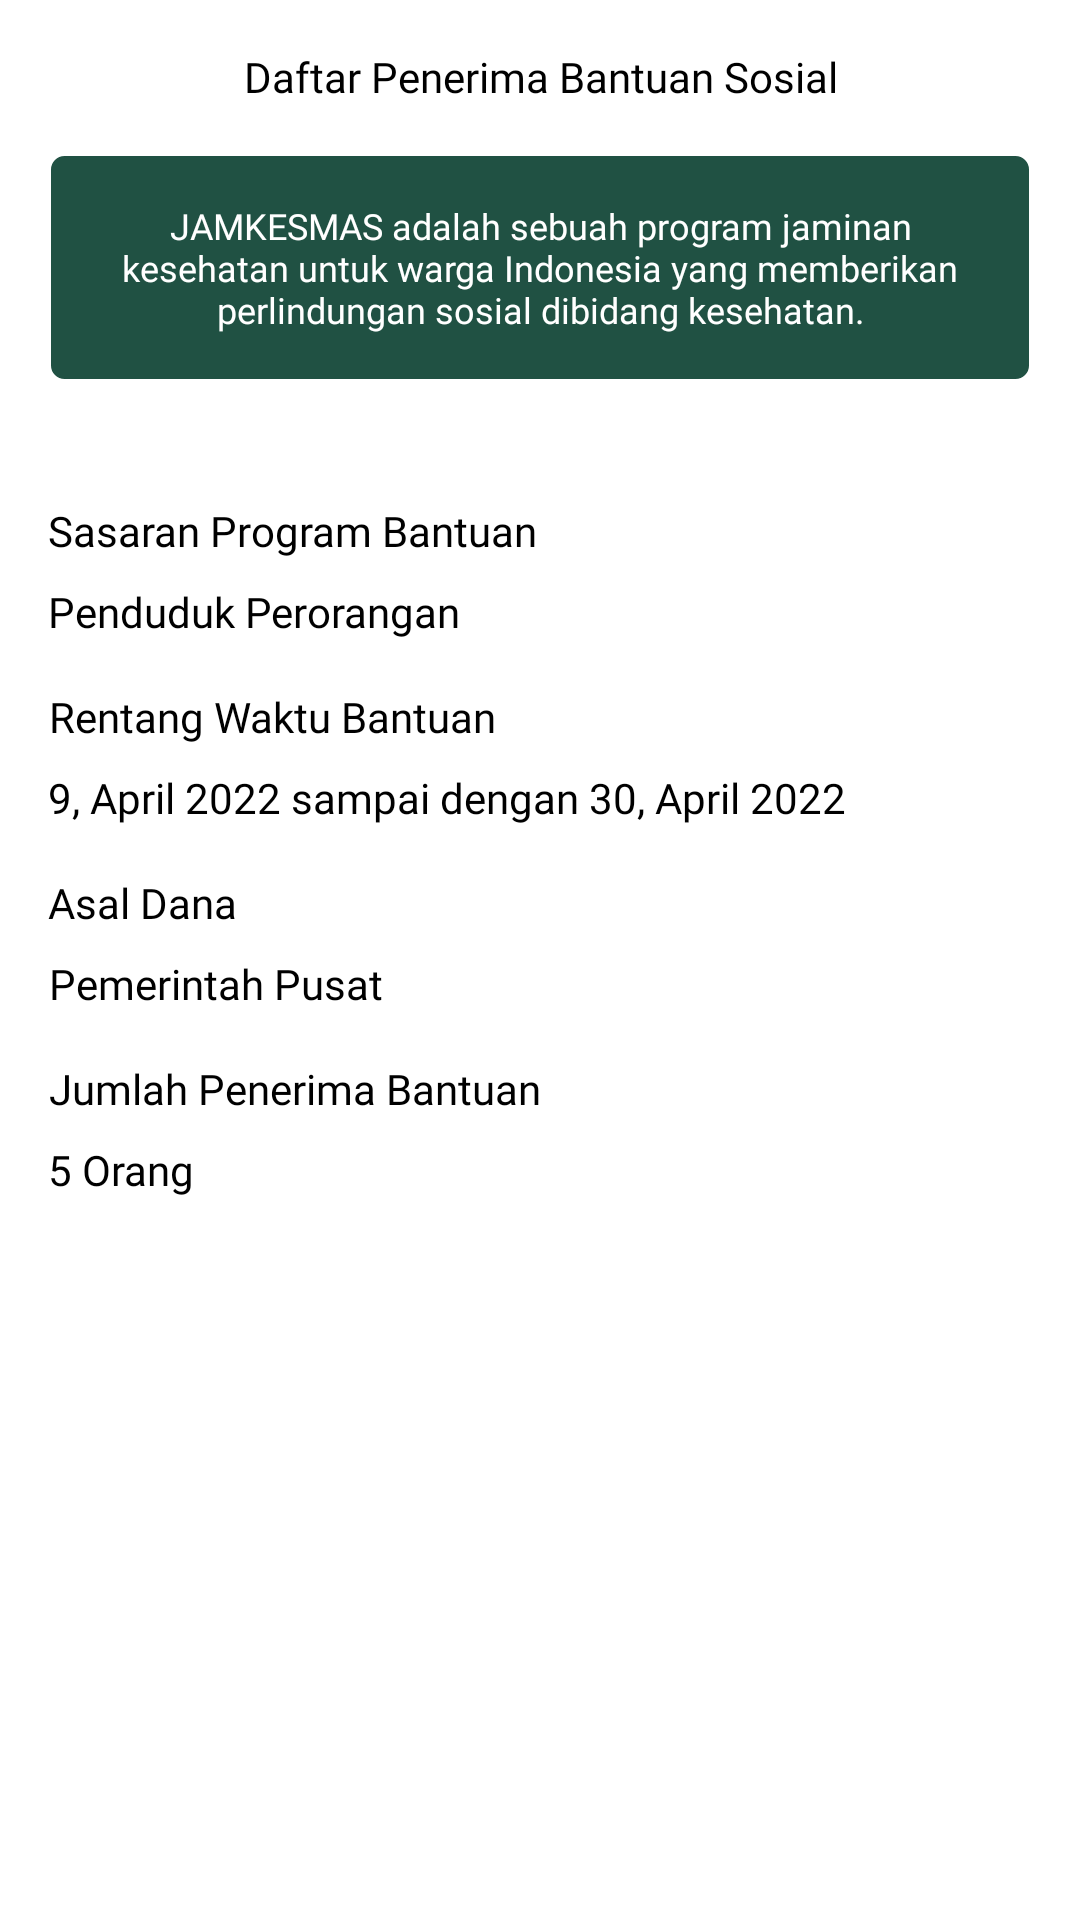

Android layout source for this screen:
<!-- AndroidManifest.xml: application theme Theme.DesaA -->
<!-- res/layout/fragment_detail_social_assitance.xml -->
<?xml version="1.0" encoding="utf-8"?>
<androidx.constraintlayout.widget.ConstraintLayout xmlns:android="http://schemas.android.com/apk/res/android"
    xmlns:tools="http://schemas.android.com/tools"
    android:layout_width="match_parent"
    android:layout_height="match_parent"
    android:padding="@dimen/distance_16"
    xmlns:app="http://schemas.android.com/apk/res-auto"
    tools:context=".ui.user.detail_social_assistance.DetailSocialAssitanceFragment">

    <androidx.appcompat.widget.AppCompatTextView
        android:id="@+id/textDetailSocialAssistance"
        style="@style/TextTitle"
        android:layout_width="match_parent"
        android:layout_height="wrap_content"
        android:text="@string/daftar_penerima_bantuan_sosial"
        android:textAlignment="center"
        app:layout_constraintEnd_toEndOf="parent"
        app:layout_constraintStart_toStartOf="parent"
        app:layout_constraintTop_toTopOf="parent" />

    <androidx.appcompat.widget.AppCompatTextView
        android:id="@+id/textDescribeSocialAssistance"
        style="@style/TextTitle2"
        android:layout_width="match_parent"
        android:layout_height="wrap_content"
        android:padding="@dimen/distance_16"
        android:text="@string/describe_detail_social_assistance"
        android:textAlignment="center"
        android:background="@drawable/layout_bg_radius_green"
        android:layout_marginTop="@dimen/distance_16"
        app:layout_constraintEnd_toEndOf="parent"
        app:layout_constraintStart_toStartOf="parent"
        app:layout_constraintTop_toBottomOf="@+id/textDetailSocialAssistance" />

    <androidx.appcompat.widget.AppCompatTextView
        android:id="@+id/textAidProgramGoals"
        style="@style/TextTitle"
        android:layout_width="wrap_content"
        android:layout_height="wrap_content"
        android:text="Sasaran Program Bantuan"
        android:textAlignment="center"
        android:layout_marginTop="@dimen/distance_40"
        app:layout_constraintStart_toStartOf="parent"
        app:layout_constraintTop_toBottomOf="@+id/textDescribeSocialAssistance" />

    <androidx.appcompat.widget.AppCompatTextView
        android:id="@+id/textValueAidProgramGoals"
        style="@style/TextRegular2"
        android:layout_width="wrap_content"
        android:layout_height="wrap_content"
        android:text="Penduduk Perorangan"
        android:textAlignment="center"
        android:layout_marginTop="@dimen/distance_8"
        app:layout_constraintStart_toStartOf="parent"
        app:layout_constraintTop_toBottomOf="@+id/textAidProgramGoals" />



    <androidx.appcompat.widget.AppCompatTextView
        android:id="@+id/textHelpTimeline"
        style="@style/TextTitle"
        android:layout_width="wrap_content"
        android:layout_height="wrap_content"
        android:text="Rentang Waktu Bantuan"
        android:textAlignment="center"
        android:layout_marginTop="@dimen/distance_16"
        app:layout_constraintStart_toStartOf="parent"
        app:layout_constraintTop_toBottomOf="@+id/textValueAidProgramGoals" />

    <androidx.appcompat.widget.AppCompatTextView
        android:id="@+id/textValueHelpTimeline"
        style="@style/TextRegular2"
        android:layout_width="wrap_content"
        android:layout_height="wrap_content"
        android:text="9, April 2022 sampai dengan 30, April 2022"
        android:textAlignment="center"
        android:layout_marginTop="@dimen/distance_8"
        app:layout_constraintStart_toStartOf="parent"
        app:layout_constraintTop_toBottomOf="@+id/textHelpTimeline" />



    <androidx.appcompat.widget.AppCompatTextView
        android:id="@+id/textOriginofFunds"
        style="@style/TextTitle"
        android:layout_width="wrap_content"
        android:layout_height="wrap_content"
        android:text="Asal Dana"
        android:textAlignment="center"
        android:layout_marginTop="@dimen/distance_16"
        app:layout_constraintStart_toStartOf="parent"
        app:layout_constraintTop_toBottomOf="@+id/textValueHelpTimeline" />

    <androidx.appcompat.widget.AppCompatTextView
        android:id="@+id/textValueOriginofFunds"
        style="@style/TextRegular2"
        android:layout_width="wrap_content"
        android:layout_height="wrap_content"
        android:text="Pemerintah Pusat"
        android:textAlignment="center"
        android:layout_marginTop="@dimen/distance_8"
        app:layout_constraintStart_toStartOf="parent"
        app:layout_constraintTop_toBottomOf="@+id/textOriginofFunds" />



    <androidx.appcompat.widget.AppCompatTextView
        android:id="@+id/textNumberofBeneficiaries"
        style="@style/TextTitle"
        android:layout_width="wrap_content"
        android:layout_height="wrap_content"
        android:text="Jumlah Penerima Bantuan"
        android:textAlignment="center"
        android:layout_marginTop="@dimen/distance_16"
        app:layout_constraintStart_toStartOf="parent"
        app:layout_constraintTop_toBottomOf="@+id/textValueOriginofFunds" />

    <androidx.appcompat.widget.AppCompatTextView
        android:id="@+id/textValueNumberofBeneficiaries"
        style="@style/TextRegular2"
        android:layout_width="wrap_content"
        android:layout_height="wrap_content"
        android:text="5 Orang"
        android:textAlignment="center"
        android:layout_marginTop="@dimen/distance_8"
        app:layout_constraintStart_toStartOf="parent"
        app:layout_constraintTop_toBottomOf="@+id/textNumberofBeneficiaries" />
</androidx.constraintlayout.widget.ConstraintLayout>
<!-- resources referenced by this layout -->
<resources>
  <dimen name="distance_16">16dp</dimen>
  <dimen name="distance_40">40dp</dimen>
  <dimen name="distance_8">8dp</dimen>
  <!-- drawable layout_bg_radius_green (drawable) -->
  <?xml version="1.0" encoding="UTF-8"?>
  <shape xmlns:android="http://schemas.android.com/apk/res/android">
      <solid android:color="@color/darkGreen"/>
      <stroke android:width="1dp" android:color="@color/white" />
      <corners android:radius="5dp"/>
  </shape>
  <string name="daftar_penerima_bantuan_sosial">Daftar Penerima Bantuan Sosial</string>
  <string name="describe_detail_social_assistance">JAMKESMAS adalah sebuah program jaminan kesehatan untuk warga Indonesia yang memberikan perlindungan sosial dibidang kesehatan.</string>
  <style name="TextRegular2">
          <item name="android:fontFamily">@font/interregular</item>
          <item name="android:textSize">@dimen/textSizeNormal</item>
          <item name="android:textColor">@color/black</item>
      </style>
  <style name="TextTitle">
          <item name="android:fontFamily">@font/interbold</item>
          <item name="android:textSize">@dimen/textSizeNormal</item>
          <item name="android:textColor">@color/black</item>
      </style>
  <style name="TextTitle2">
          <item name="android:fontFamily">@font/interbold</item>
          <item name="android:textSize">@dimen/textSizeSmall</item>
          <item name="android:textColor">@color/white</item>
      </style>
  <style name="Theme.DesaA" parent="Theme.MaterialComponents.DayNight.NoActionBar">
          
  
          <item name="colorPrimary">@color/primaryGreen</item>
          <item name="colorPrimaryVariant">@color/darkGreen</item>
          <item name="colorOnPrimary">@color/white</item>
          
          <item name="colorSecondary">@color/teal_200</item>
          <item name="colorSecondaryVariant">@color/teal_700</item>
          <item name="colorOnSecondary">@color/black</item>c
          
          <item name="android:statusBarColor" tools:targetApi="l">?attr/colorPrimaryVariant</item>
          
      </style>
  <color name="darkGreen">#205143</color>
  <color name="white">#FFFFFFFF</color>
  <dimen name="textSizeNormal">14sp</dimen>
  <color name="black">#FF000000</color>
  <dimen name="textSizeSmall">12sp</dimen>
  <color name="primaryGreen">#3D9A7F</color>
  <color name="teal_200">#FF03DAC5</color>
  <color name="teal_700">#FF018786</color>
</resources>
